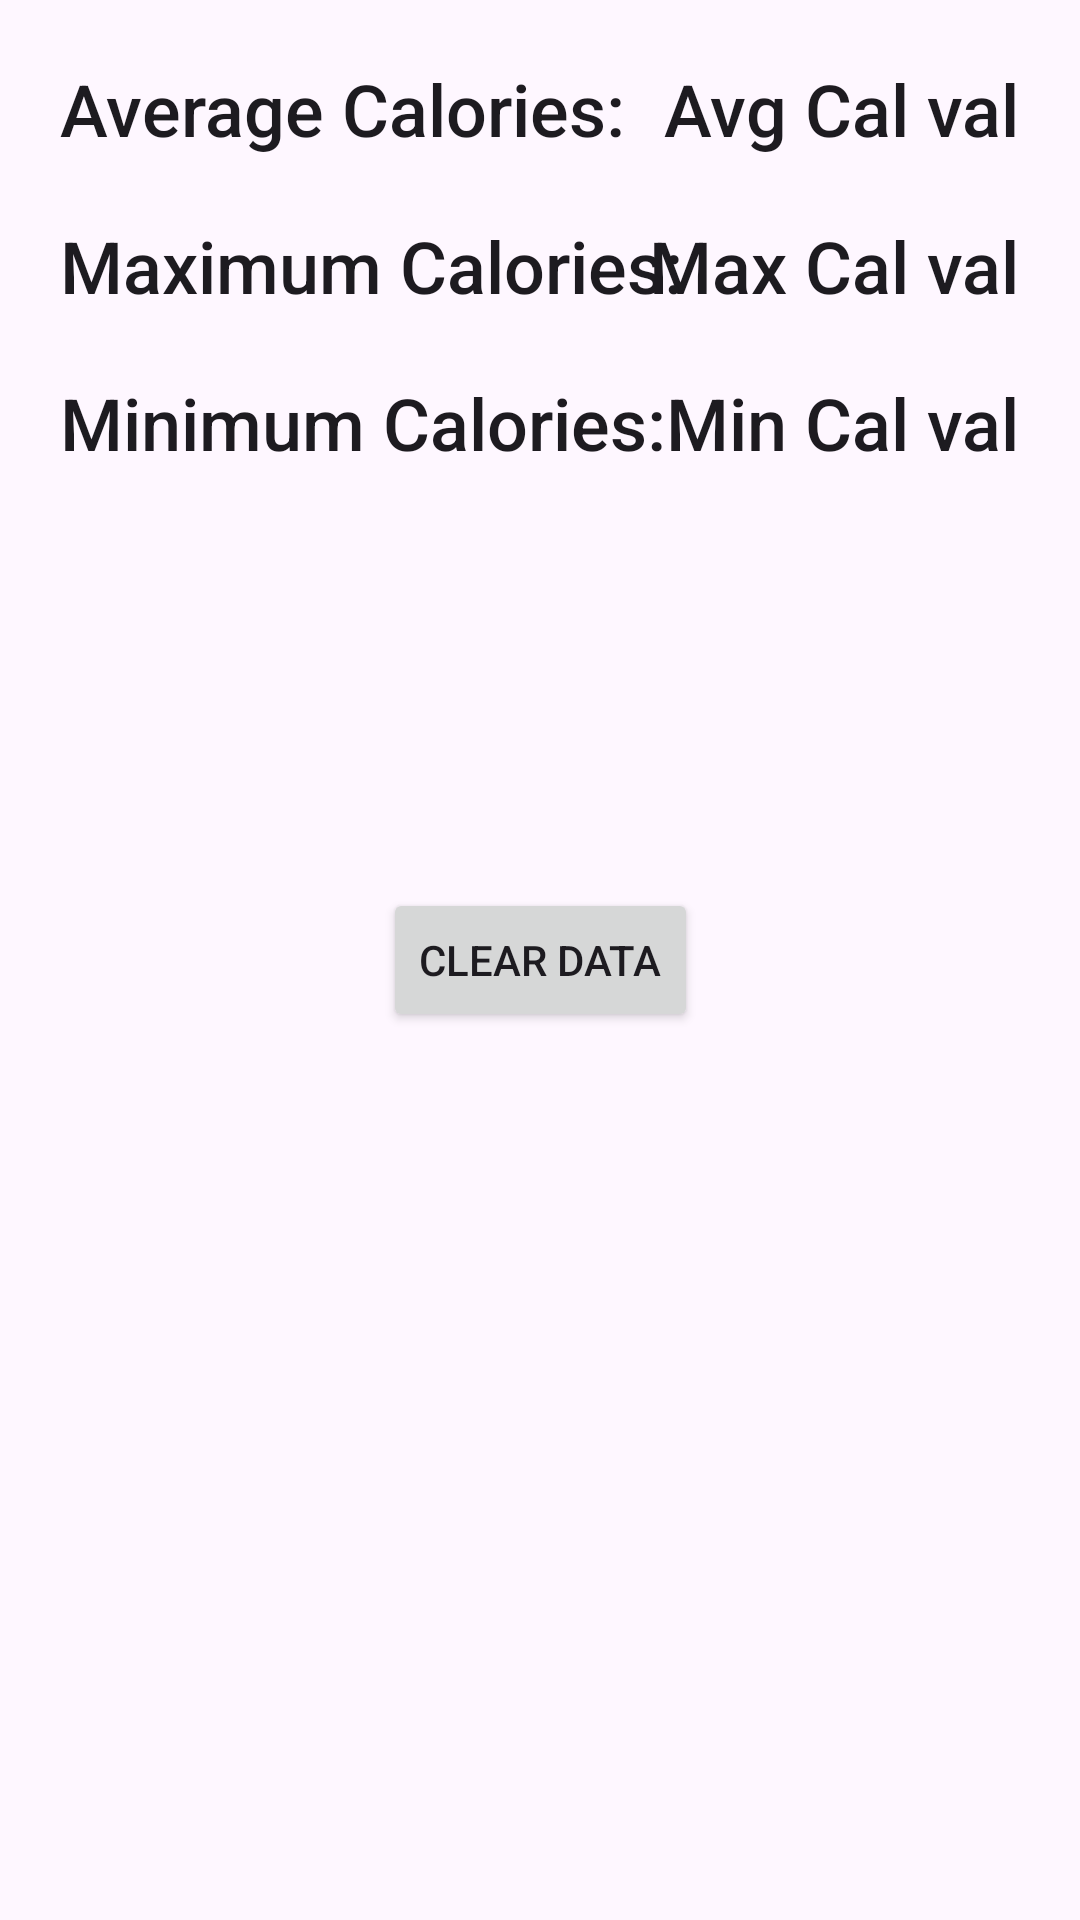

This screen was rendered from an Android layout file. Write that file and the resources it references.
<!-- AndroidManifest.xml: application theme Theme.BitFitPt2 -->
<!-- res/layout/fragment_dashboard.xml -->
<?xml version="1.0" encoding="utf-8"?>
<androidx.constraintlayout.widget.ConstraintLayout xmlns:android="http://schemas.android.com/apk/res/android"
    xmlns:app="http://schemas.android.com/apk/res-auto"
    xmlns:tools="http://schemas.android.com/tools"
    android:layout_width="match_parent"
    android:layout_height="match_parent">


    <TextView
        android:id="@+id/maxCalVal"
        android:layout_width="0dp"
        android:layout_height="wrap_content"
        android:layout_margin="20dp"
        android:ellipsize="end"
        android:maxLines="2"
        android:text="Max Cal val"
        android:textAppearance="@style/TextAppearance.AppCompat.Light.SearchResult.Title"
        android:textSize="24sp"
        app:layout_constraintEnd_toEndOf="parent"
        app:layout_constraintTop_toBottomOf="@+id/avgCalVal" />

    <TextView
        android:id="@+id/minCalVal"
        android:layout_width="0dp"
        android:layout_height="wrap_content"
        android:layout_margin="20dp"
        android:ellipsize="end"
        android:maxLines="2"
        android:text="Min Cal val"
        android:textAppearance="@style/TextAppearance.AppCompat.Light.SearchResult.Title"
        android:textSize="24sp"
        app:layout_constraintEnd_toEndOf="parent"
        app:layout_constraintTop_toBottomOf="@+id/maxCalVal" />

    <TextView
        android:id="@+id/maxCalLabel"
        android:layout_width="0dp"
        android:layout_height="wrap_content"
        android:layout_margin="20dp"
        android:ellipsize="end"
        android:maxLines="2"
        android:text="Maximum Calories:"
        android:textAppearance="@style/TextAppearance.AppCompat.Light.SearchResult.Title"
        android:textSize="24sp"
        app:layout_constraintStart_toStartOf="parent"
        app:layout_constraintTop_toBottomOf="@+id/avgCalLabel" />

    <TextView
        android:id="@+id/minCalLabel"
        android:layout_width="0dp"
        android:layout_height="wrap_content"
        android:layout_margin="20dp"
        android:ellipsize="end"
        android:maxLines="2"
        android:text="Minimum Calories:"
        android:textAppearance="@style/TextAppearance.AppCompat.Light.SearchResult.Title"
        android:textSize="24sp"
        app:layout_constraintStart_toStartOf="parent"
        app:layout_constraintTop_toBottomOf="@+id/maxCalLabel" />

    <TextView
        android:id="@+id/avgCalLabel"
        android:layout_width="0dp"
        android:layout_height="wrap_content"
        android:layout_margin="20dp"
        android:layout_marginStart="16dp"
        android:layout_marginTop="156dp"
        android:ellipsize="end"
        android:maxLines="2"
        android:text="Average Calories:"
        android:textAppearance="@style/TextAppearance.AppCompat.Light.SearchResult.Title"
        android:textSize="24sp"
        app:layout_constraintStart_toStartOf="parent"
        app:layout_constraintTop_toTopOf="parent" />

    <TextView
        android:id="@+id/avgCalVal"
        android:layout_width="0dp"
        android:layout_height="wrap_content"
        android:layout_margin="20dp"
        android:layout_marginTop="20dp"
        android:layout_marginEnd="16dp"
        android:ellipsize="end"
        android:maxLines="2"
        android:text="Avg Cal val"
        android:textAppearance="@style/TextAppearance.AppCompat.Light.SearchResult.Title"
        android:textSize="24sp"
        app:layout_constraintEnd_toEndOf="parent"
        app:layout_constraintTop_toTopOf="parent" />

    <Button
        android:id="@+id/clearDataBtn"
        android:layout_width="wrap_content"
        android:layout_height="wrap_content"
        android:text="Clear Data"
        app:layout_constraintBottom_toBottomOf="parent"
        app:layout_constraintEnd_toEndOf="parent"
        app:layout_constraintStart_toStartOf="parent"
        app:layout_constraintTop_toTopOf="parent" />


</androidx.constraintlayout.widget.ConstraintLayout>
<!-- resources referenced by this layout -->
<resources>
  <style name="Theme.BitFitPt2" parent="Base.Theme.BitFitPt2" />
  <style name="Base.Theme.BitFitPt2" parent="Theme.Material3.DayNight.NoActionBar">
          
          
      </style>
</resources>
